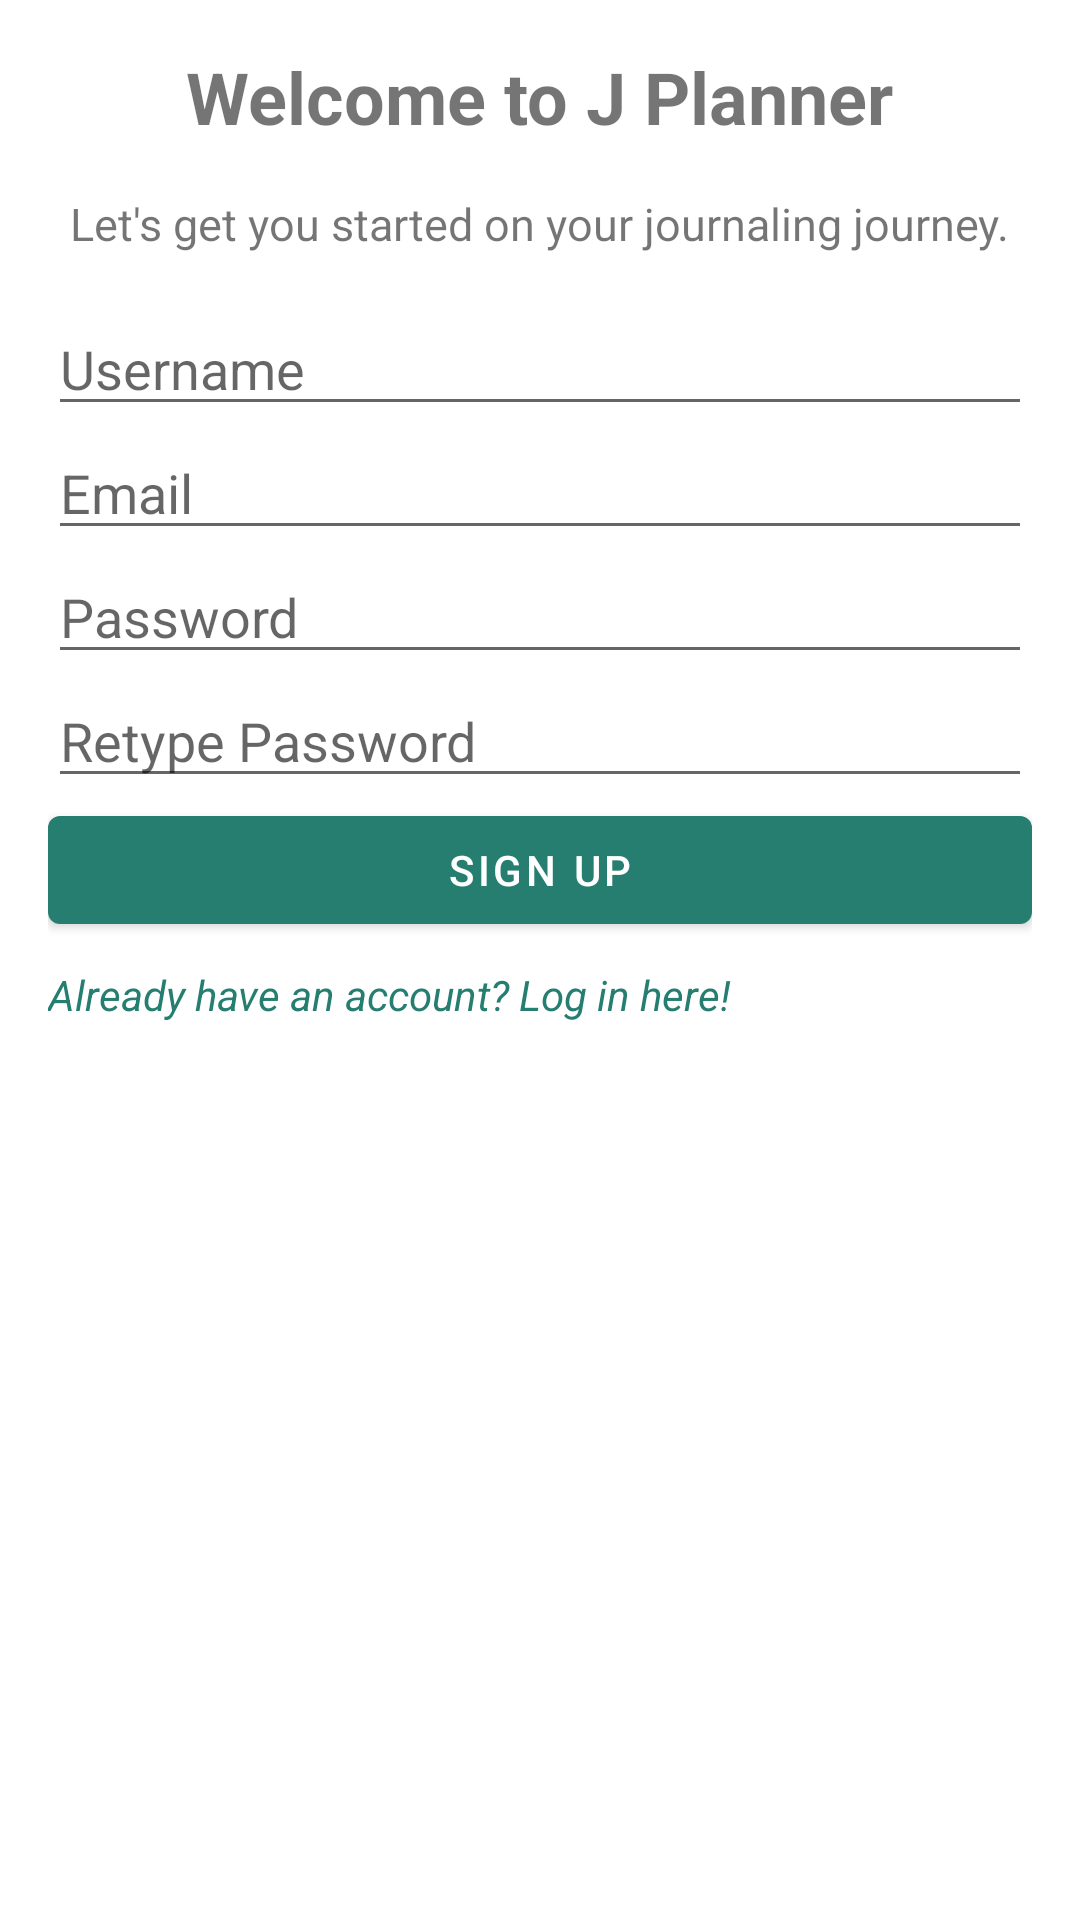

Reconstruct the res/layout file that produces this screen, plus the resources it refers to.
<!-- AndroidManifest.xml: application theme Theme.MobileAppCW -->
<!-- res/layout/activity_signup.xml -->
<?xml version="1.0" encoding="utf-8"?>
<LinearLayout xmlns:android="http://schemas.android.com/apk/res/android"
    android:layout_width="match_parent"
    android:layout_height="match_parent"
    android:orientation="vertical"
    android:padding="16dp">

    <TextView
        android:id="@+id/welcomeTextView"
        android:layout_width="wrap_content"
        android:layout_height="wrap_content"
        android:text="Welcome to J Planner"
        android:textSize="24sp"
        android:textStyle="bold"
        android:layout_gravity="center_horizontal"
        android:layout_marginBottom="16dp"/>

    
    <TextView
        android:id="@+id/loginPromptTextView"
        android:layout_width="wrap_content"
        android:layout_height="wrap_content"
        android:text="Let's get you started on your journaling journey."
        android:textSize="15sp"
        android:layout_gravity="center_horizontal"
        android:layout_marginBottom="16dp"/>

    <EditText
        android:id="@+id/usernameEditText"
        android:layout_width="match_parent"
        android:layout_height="wrap_content"
        android:hint="Username"
        android:inputType="text" />

    <EditText
        android:id="@+id/emailEditText"
        android:layout_width="match_parent"
        android:layout_height="wrap_content"
        android:hint="Email"
        android:inputType="textEmailAddress" />

    <EditText
        android:id="@+id/passwordEditText"
        android:layout_width="match_parent"
        android:layout_height="wrap_content"
        android:hint="Password"
        android:inputType="textPassword" />

    <EditText
        android:id="@+id/retypePasswordEditText"
        android:layout_width="match_parent"
        android:layout_height="wrap_content"
        android:hint="Retype Password"
        android:inputType="textPassword" />

    <Button
        android:id="@+id/signUpButton"
        android:layout_width="match_parent"
        android:layout_height="wrap_content"
        android:text="Sign Up" />

    <TextView
        android:id="@+id/loginPageTextView"
        android:layout_width="wrap_content"
        android:layout_height="wrap_content"
        android:layout_marginTop="8dp"
        android:text="Already have an account? Log in here!"
        android:textColor="@color/purple_500"
        android:textStyle="italic"/>

</LinearLayout>
<!-- resources referenced by this layout -->
<resources>
  <color name="purple_500">#257E70</color>
  <style name="Theme.MobileAppCW" parent="Theme.MaterialComponents.DayNight.DarkActionBar">
          
          <item name="colorPrimary">@color/purple_500</item>
          <item name="colorPrimaryVariant">@color/purple_700</item>
          <item name="colorOnPrimary">@color/white</item>
          
          <item name="colorSecondary">@color/teal_200</item>
          <item name="colorSecondaryVariant">@color/teal_700</item>
          <item name="colorOnSecondary">@color/black</item>
          
          <item name="android:statusBarColor">?attr/colorPrimaryVariant</item>
          
      </style>
  <color name="purple_700">#339989</color>
  <color name="white">#FFFFFFFF</color>
  <color name="teal_200">#FF03DAC5</color>
  <color name="teal_700">#FF018786</color>
  <color name="black">#FF000000</color>
</resources>
